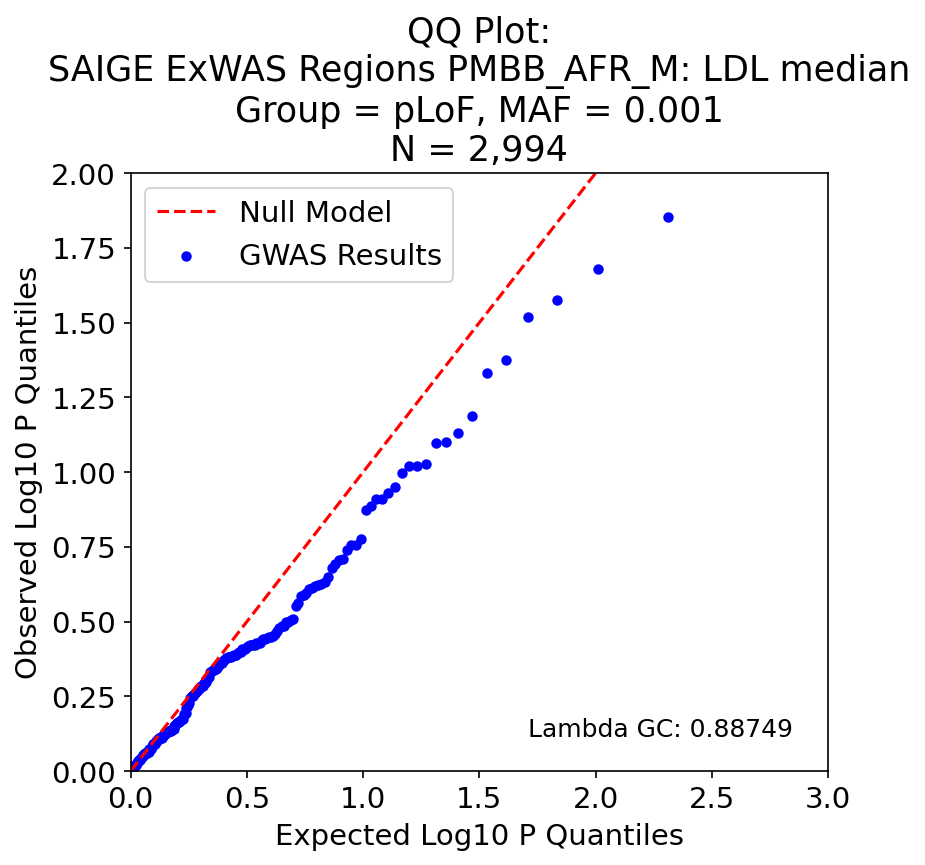

The file beside this chart, header and first rows:
, P, Exp P, Log P, Log Exp P
90, 0.01404, 0.004878, 1.853, 2.312
138, 0.02098, 0.009756, 1.678, 2.011
24, 0.02649, 0.01463, 1.577, 1.835
97, 0.03024, 0.01951, 1.519, 1.71
168, 0.04231, 0.02439, 1.374, 1.613
107, 0.04681, 0.02927, 1.33, 1.534
155, 0.0649, 0.03415, 1.188, 1.467
27, 0.07371, 0.03902, 1.132, 1.409
114, 0.07928, 0.0439, 1.101, 1.358
99, 0.07977, 0.04878, 1.098, 1.312
47, 0.09396, 0.05366, 1.027, 1.27
147, 0.09525, 0.05854, 1.021, 1.233
193, 0.09575, 0.06341, 1.019, 1.198
182, 0.1008, 0.06829, 0.996, 1.166
162, 0.1125, 0.07317, 0.949, 1.136
104, 0.1173, 0.07805, 0.931, 1.108
43, 0.1232, 0.08293, 0.909, 1.081
132, 0.1232, 0.0878, 0.909, 1.056
134, 0.1302, 0.09268, 0.886, 1.033
127, 0.1338, 0.09756, 0.874, 1.011
167, 0.1673, 0.1024, 0.777, 0.99
38, 0.1754, 0.1073, 0.756, 0.969
122, 0.1759, 0.1122, 0.755, 0.95
149, 0.1821, 0.1171, 0.74, 0.932
58, 0.1952, 0.122, 0.71, 0.914
6, 0.1967, 0.1268, 0.706, 0.897
171, 0.2028, 0.1317, 0.693, 0.88
123, 0.2094, 0.1366, 0.679, 0.865
130, 0.225, 0.1415, 0.648, 0.849
159, 0.234, 0.1463, 0.631, 0.835
111, 0.2371, 0.1512, 0.625, 0.82
31, 0.2385, 0.1561, 0.622, 0.807
64, 0.2406, 0.161, 0.619, 0.793
170, 0.2432, 0.1659, 0.614, 0.78
201, 0.2465, 0.1707, 0.608, 0.768
153, 0.2534, 0.1756, 0.596, 0.755
33, 0.2571, 0.1805, 0.59, 0.744
102, 0.2591, 0.1854, 0.586, 0.732
66, 0.2737, 0.1902, 0.563, 0.721
10, 0.2804, 0.1951, 0.552, 0.71
110, 0.309, 0.2, 0.51, 0.699
70, 0.3132, 0.2049, 0.504, 0.689
190, 0.3176, 0.2098, 0.498, 0.678
166, 0.3177, 0.2146, 0.498, 0.668
192, 0.3263, 0.2195, 0.486, 0.659
125, 0.3275, 0.2244, 0.485, 0.649
50, 0.333, 0.2293, 0.478, 0.64
146, 0.3386, 0.2341, 0.47, 0.631
177, 0.3491, 0.239, 0.457, 0.622
1, 0.3537, 0.2439, 0.451, 0.613
39, 0.3554, 0.2488, 0.449, 0.604
103, 0.3561, 0.2537, 0.448, 0.596
143, 0.358, 0.2585, 0.446, 0.587
139, 0.3614, 0.2634, 0.442, 0.579
9, 0.3626, 0.2683, 0.441, 0.571
140, 0.3648, 0.2732, 0.438, 0.564
95, 0.3712, 0.278, 0.43, 0.556
54, 0.3717, 0.2829, 0.43, 0.548
28, 0.3735, 0.2878, 0.428, 0.541
83, 0.3784, 0.2927, 0.422, 0.534
... 145 more rows
